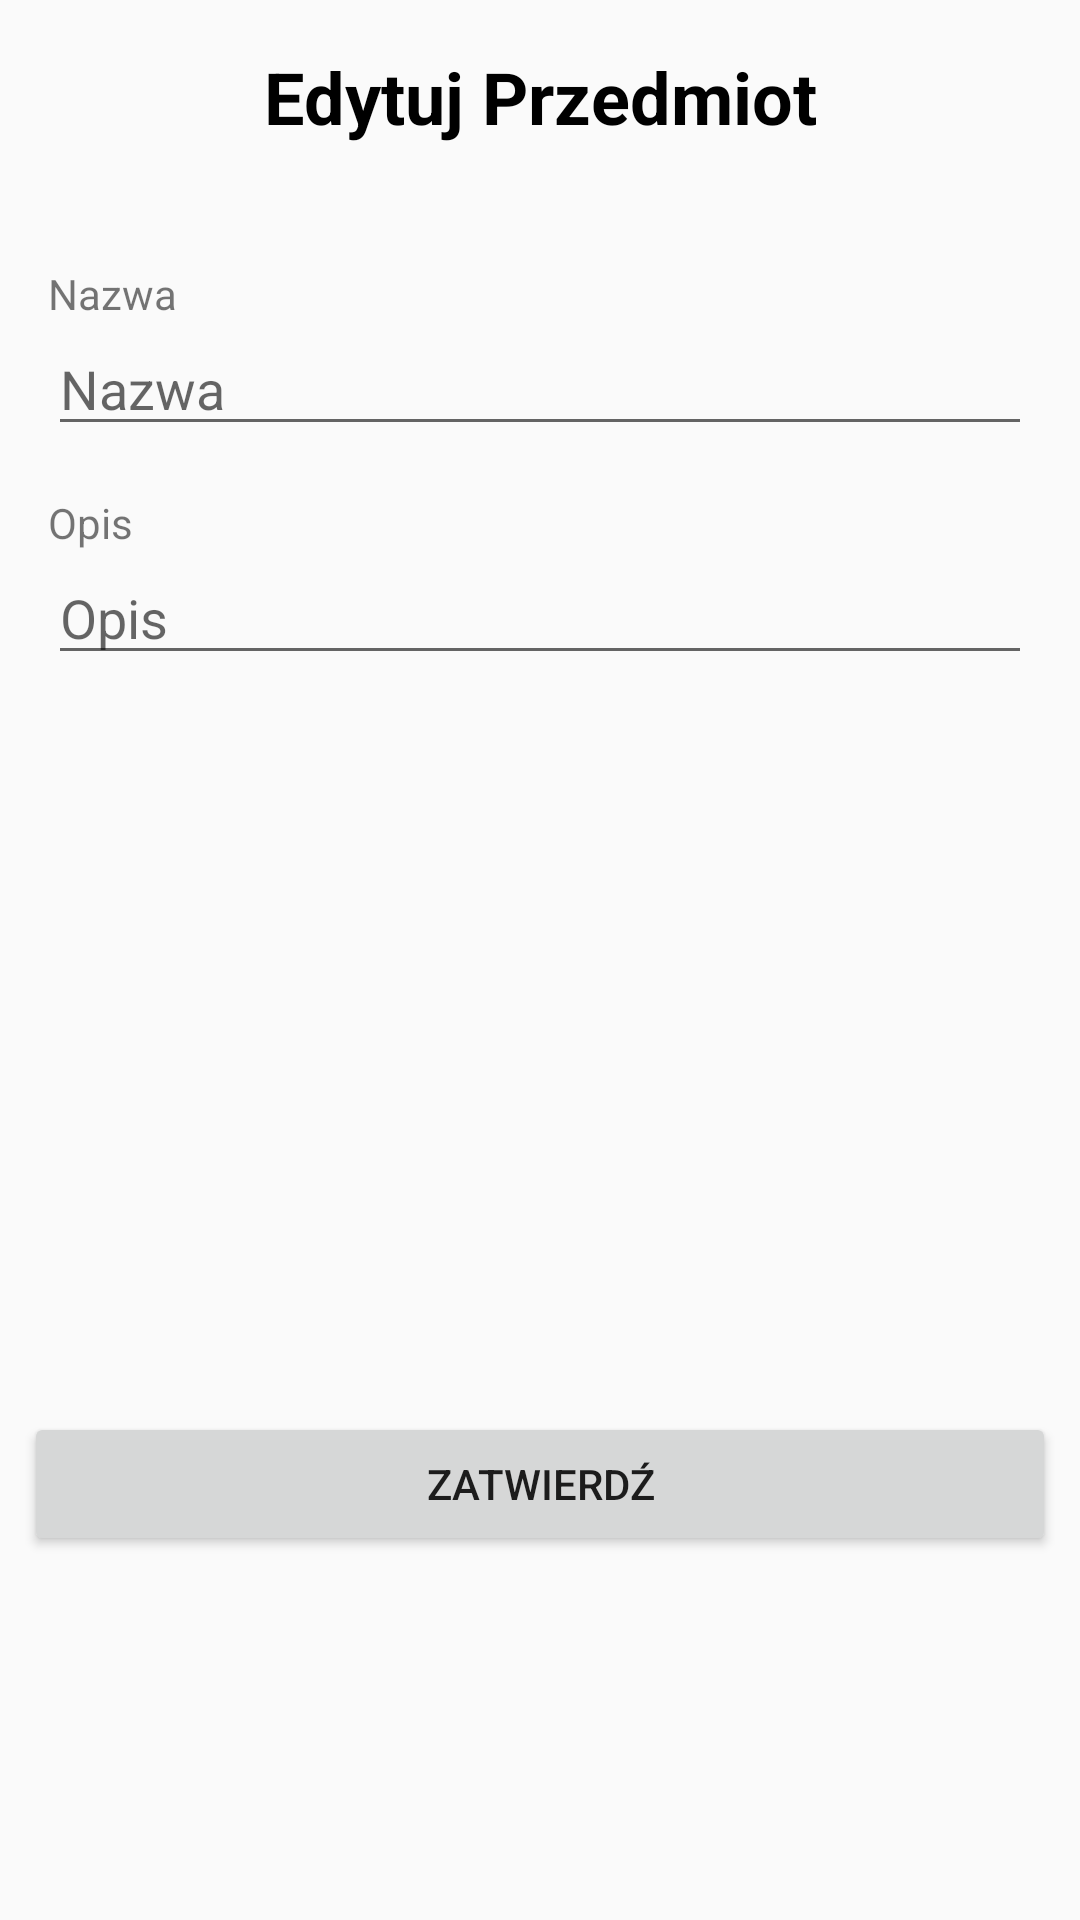

Reconstruct the res/layout file that produces this screen, plus the resources it refers to.
<!-- AndroidManifest.xml: application theme Theme.LendAll -->
<!-- res/layout/activity_it_edit_page.xml -->
<?xml version="1.0" encoding="utf-8"?>
<androidx.constraintlayout.widget.ConstraintLayout xmlns:android="http://schemas.android.com/apk/res/android"
    xmlns:app="http://schemas.android.com/apk/res-auto"
    xmlns:tools="http://schemas.android.com/tools"
    android:layout_width="match_parent"
    android:layout_height="match_parent"
    tools:context=".page.item.ItEditPage">

        <TextView
            android:id="@+id/ItEditHeaderText"
            android:layout_width="match_parent"
            android:layout_height="wrap_content"
            android:layout_marginStart="16dp"
            android:layout_marginTop="16dp"
            android:layout_marginEnd="16dp"
            android:gravity="center"
            android:text="@string/edititemtitle"
            android:textAlignment="center"
            android:textColor="@color/black"
            android:textSize="24sp"
            android:textStyle="bold"
            app:layout_constraintEnd_toEndOf="parent"
            app:layout_constraintStart_toStartOf="parent"
            app:layout_constraintTop_toTopOf="parent" />

        <TextView
            android:id="@+id/ItEditNameText"
            android:layout_width="wrap_content"
            android:layout_height="wrap_content"
            android:layout_marginStart="16dp"
            android:layout_marginTop="40dp"
            android:text="@string/additemname"
            app:layout_constraintStart_toStartOf="parent"
            app:layout_constraintTop_toBottomOf="@+id/ItEditHeaderText" />

        <EditText
            android:id="@+id/ItEditNameEdit"
            android:layout_width="match_parent"
            android:layout_height="wrap_content"
            android:layout_marginStart="16dp"
            android:layout_marginEnd="16dp"
            android:ems="10"
            android:hint="@string/additemname"
            android:inputType="textPersonName"
            app:layout_constraintEnd_toEndOf="parent"
            app:layout_constraintStart_toStartOf="parent"
            app:layout_constraintTop_toBottomOf="@+id/ItEditNameText"
            android:autofillHints="" />

        <TextView
            android:id="@+id/ItEditDesText"
            android:layout_width="wrap_content"
            android:layout_height="wrap_content"
            android:layout_marginStart="16dp"
            android:layout_marginTop="16dp"
            android:text="@string/additemdes"
            app:layout_constraintStart_toStartOf="parent"
            app:layout_constraintTop_toBottomOf="@+id/ItEditNameEdit" />

        <EditText
            android:id="@+id/ItEditDesEdit"
            android:layout_width="match_parent"
            android:layout_height="wrap_content"
            android:layout_marginStart="16dp"
            android:layout_marginEnd="16dp"
            android:autofillHints=""
            android:ems="10"
            android:gravity="start|top"
            android:hint="@string/additemdes"
            android:inputType="textMultiLine"
            app:layout_constraintEnd_toEndOf="parent"
            app:layout_constraintStart_toStartOf="parent"
            app:layout_constraintTop_toBottomOf="@+id/ItEditDesText" />

        <Button
            android:id="@+id/ItEditAcceptButton"
            style="@style/Widget.AppCompat.Button"
            android:layout_width="match_parent"
            android:layout_height="wrap_content"
            android:layout_marginStart="8dp"
            android:layout_marginEnd="8dp"
            android:layout_marginBottom="16dp"
            android:text="@string/accept"
            app:layout_constraintBottom_toBottomOf="parent"
            app:layout_constraintEnd_toEndOf="parent"
            app:layout_constraintStart_toStartOf="parent"
            app:layout_constraintTop_toBottomOf="@+id/ItEditDesEdit"
            app:layout_constraintVertical_bias="0.7" />

        <EditText
            android:id="@+id/ItEditAceEdit"
            android:layout_width="0dp"
            android:layout_height="wrap_content"
            android:layout_marginStart="24dp"
            android:layout_marginTop="16dp"
            android:layout_marginEnd="24dp"
            android:autofillHints=""
            android:ems="10"
            android:hint="Dostępny"
            android:inputType="textPersonName"
            android:visibility="gone"
            app:layout_constraintEnd_toEndOf="parent"
            app:layout_constraintStart_toStartOf="parent"
            app:layout_constraintTop_toBottomOf="@+id/ItEditDesEdit" />

</androidx.constraintlayout.widget.ConstraintLayout>
<!-- resources referenced by this layout -->
<resources>
  <color name="black">#FF000000</color>
  <string name="accept">ZATWIERDŹ</string>
  <string name="additemdes">Opis</string>
  <string name="additemname">Nazwa</string>
  <string name="edititemtitle">Edytuj Przedmiot</string>
  <style name="Theme.LendAll" parent="Base.Theme.AppCompat.Light.DarkActionBar">
          
          <item name="colorPrimary">@color/purple_500</item>
          <item name="colorPrimaryDark">@color/teal_200</item>
          <item name="colorAccent">@color/teal_200</item>
           Customize your theme here. --&gt;
      </style>
  <color name="purple_500">#FF6200EE</color>
  <color name="teal_200">#FF03DAC5</color>
</resources>
